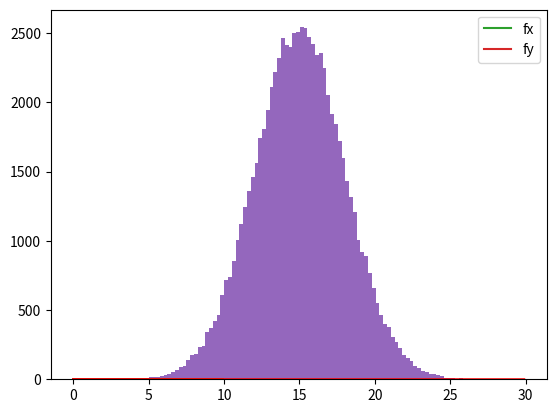

Write the Python code that produced this figure.
from matplotlib import pyplot as plt
import random
import math
import numpy as np
from math import exp

'''
Para el metodo de aceptacion y rechazo se debe usar una fY() conocida que tenga el mismo dominio que la fX() que se quiere generar.
En este caso fX() es una normal de media 15 y desvio 3, como nosotros sabemos aproximar la normal estandar con una exponencial de media 1 podemos usar los valores de esa muestra sabiendo que:
Z = X-mu/desvío
siendo que X sigue una distribucion N() y Z una N(0, 1). Como nosotros queremos X, la despejamos:
X = Z*desvío + mu
'''

# con 0 < t < infinito (por eso el 2 en el numerador)
def normal_estandar(t):
    return 2/(np.sqrt(2 * np.pi)) * np.exp( -1*(t)**2 / 2 )

x = np.arange(0, 10, 0.1)
y = np.array(list(map(normal_estandar, x)))

plt.plot(x, y)
plt.show()

def exponencial(t, media=1):
    return media * exp(-1*media*t)

x = np.arange(0, 10, 0.1)
y = np.array(list(map(exponencial, x)))

plt.plot(x, y)
plt.show()

# comparo la distribucion normal estandar y la exponencial de media 1
x1 = np.arange(0, 10, 0.1)
y1 = np.array(list(map(normal_estandar, x1)))

y2 = np.array(list(map(exponencial, x1)))

plt.plot(x1, y1, label='fx')
plt.plot(x1, y2, label='fy')
plt.legend()
plt.show()

from random import random

media, desvio_estandar = 15, 3
tam_muestra = 100000

c = np.sqrt(2 * np.e / np.pi)

muestra = []
for i in range(tam_muestra):
    # genero muestras de la variable exponencial de media 1
    u1 = np.random.exponential(1, 1)[0]
    u2 = random()

    if( u2 < normal_estandar(u1)/(c*exponencial(u1, media=1)) ):
        # u3 para decidir si el valor es negativo o positivo
        u3 = random()
        if u3 <= 0.5:
            z = u1 
        else:
            z = -u1
        # para obtener un valor para la normal con media=15 y desvio=3, a la variable de la normal estandar
        # la multiplico por el devio y le sumo la media
        x = desvio_estandar * z + media
        muestra.append(x)


plt.hist(muestra, 100)
plt.show()

from scipy.stats import norm

x = np.arange(0, 30, 0.1)

plt.plot(x, norm.pdf(x, media, desvio_estandar), color='r')
plt.hist(muestra, 100, density=True)
plt.show()


# media de la muestra
media_muestra = np.mean(muestra)
print('Media de la muestra:', media_muestra)
print('Diferencia hasta la media teorica:', media - media_muestra)

# desvio estandar de la muestra
muestra_desvio_standar = np.std(muestra)
print('Desvio estandar de la muestra:', muestra_desvio_standar)
print('Diferencia hasta el devio estandar teorico:', desvio_estandar - muestra_desvio_standar)


factor_rendimiento = len(muestra) / tam_muestra * 100
print('Factor de rendimiento:', factor_rendimiento, '%')